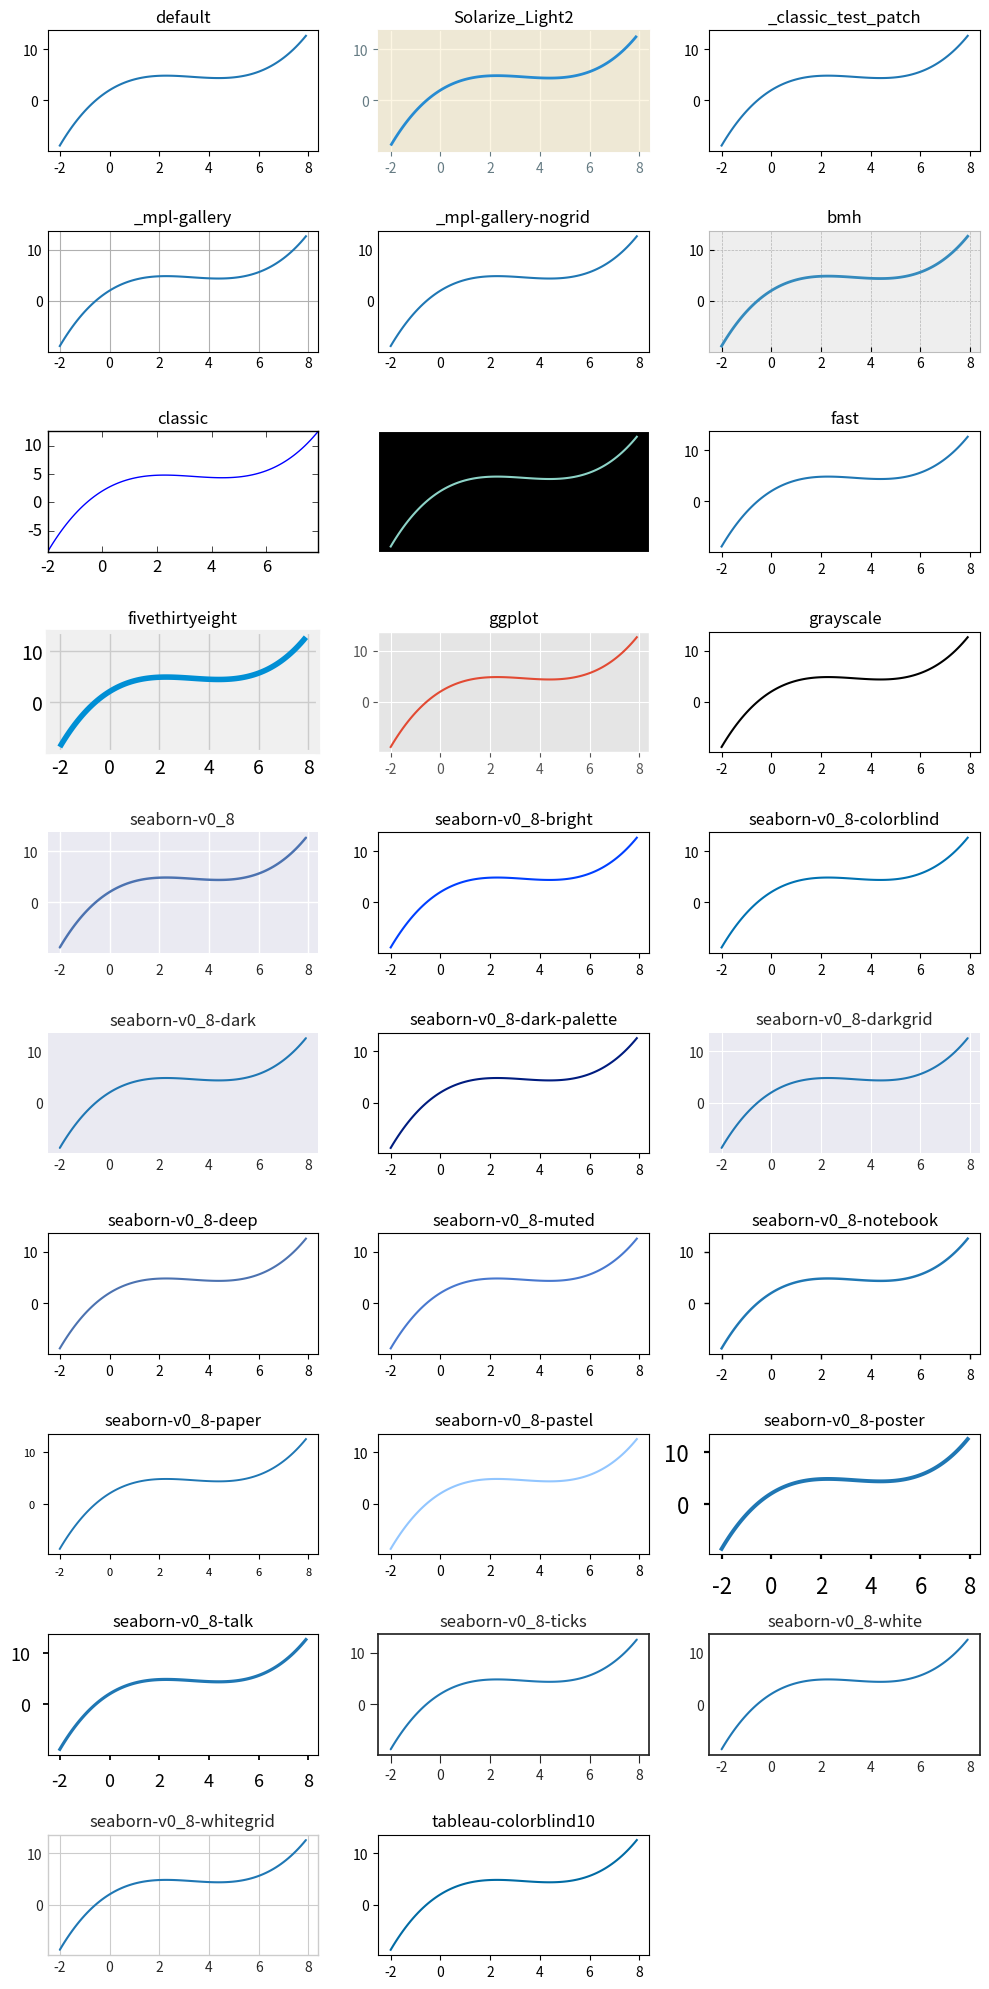

Write Python code to recreate this figure.
import matplotlib.pyplot as plt
import numpy as np
x = np.arange(-2, 8, .1)
y = .1 * x ** 3 - x ** 2 + 3 * x + 2

fig = plt.figure(dpi=100, figsize=(10, 20), tight_layout=True)
available = ['default'] + plt.style.available
for i, style in enumerate(available):
    with plt.style.context(style):
        ax = fig.add_subplot(10, 3, i + 1)
        ax.plot(x, y)
    ax.set_title(style)

plt.show()
